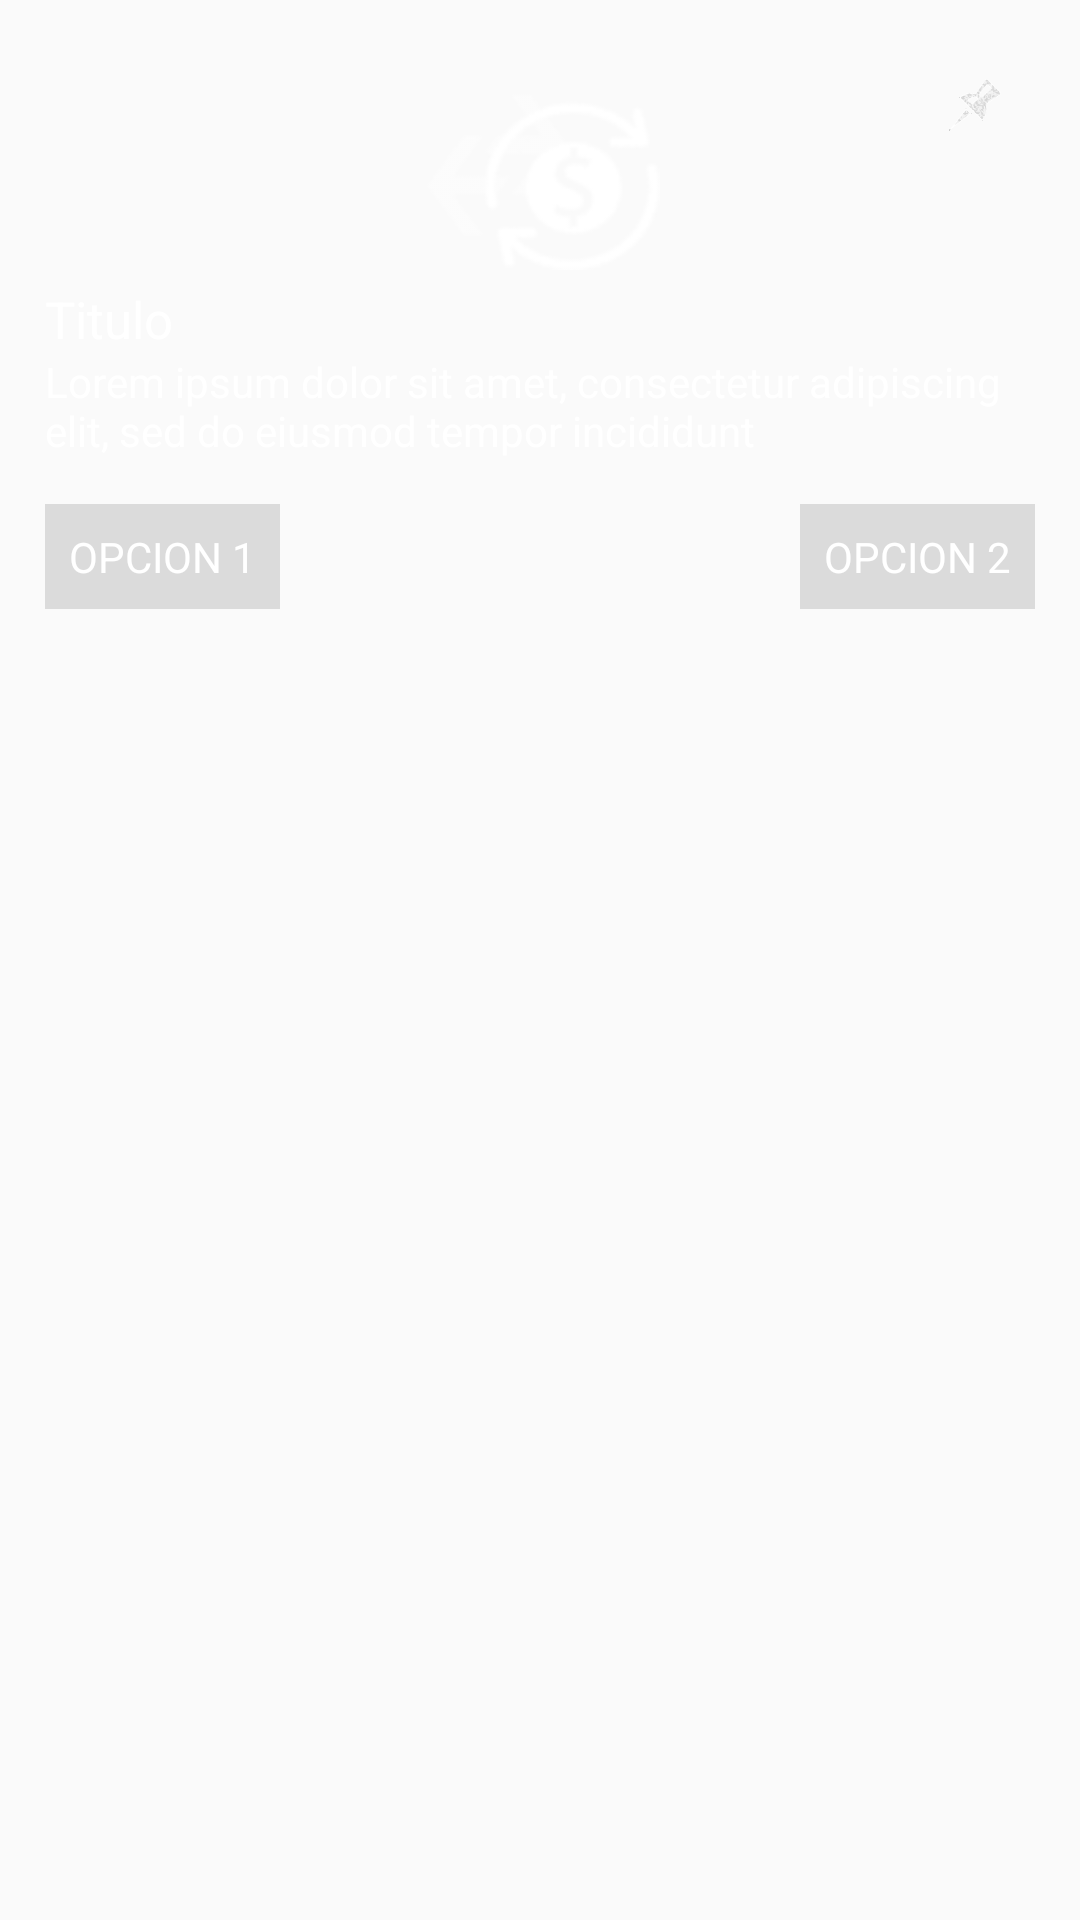

Here is an Android app screen rendered from its layout file. Give the layout XML and the strings, colors and styles it references.
<!-- AndroidManifest.xml: application theme BanorteTheme -->
<!-- res/layout/activity_main_card_design_1a.xml -->
<?xml version="1.0" encoding="utf-8"?>
<RelativeLayout
    xmlns:android="http://schemas.android.com/apk/res/android"
    android:layout_width="match_parent"
    android:layout_height="wrap_content"
    android:layout_marginBottom="5dp"
    android:layout_marginTop="5dp"
    android:padding="15dp">
    
    <ImageView
        android:id="@+id/activity_main_card_image"
        android:layout_width="80dp"
        android:layout_height="80dp"
        android:src="@mipmap/img_card_transfer"
        android:layout_centerHorizontal="true"/>

    <ImageView
        android:id="@+id/activity_main_card_pin"
        android:layout_width="40dp"
        android:layout_height="40dp"
        android:padding="10dp"
        android:src="@mipmap/ic_pin_white"
        android:layout_alignParentRight="true"/>

    <TextView
        android:id="@+id/activity_main_card_title"
        android:layout_below="@id/activity_main_card_image"
        android:layout_width="wrap_content"
        android:layout_height="wrap_content"
        android:textColor="#fff"
        android:textSize="17sp"
        android:text="Titulo"/>

    <TextView
        android:id="@+id/activity_main_card_subtitle"
        android:layout_below="@id/activity_main_card_title"
        android:layout_width="wrap_content"
        android:layout_height="wrap_content"
        android:textColor="#fff"
        android:textSize="14sp"
        android:layout_marginBottom="15dp"
        android:text="Lorem ipsum dolor sit amet, consectetur adipiscing elit, sed do eiusmod tempor incididunt"/>

    <TextView
        android:id="@+id/activity_main_card_button_1"
        android:layout_below="@id/activity_main_card_subtitle"
        android:layout_width="wrap_content"
        android:layout_height="wrap_content"
        android:background="#20000000"
        android:textSize="14sp"
        android:textColor="#fff"
        android:text="OPCION 1"
        android:padding="8dp"/>

    <TextView
        android:id="@+id/activity_main_card_button_2"
        android:layout_below="@id/activity_main_card_subtitle"
        android:layout_width="wrap_content"
        android:layout_height="wrap_content"
        android:background="#20000000"
        android:textSize="14sp"
        android:textColor="#fff"
        android:text="OPCION 2"
        android:layout_alignParentRight="true"
        android:padding="8dp"/>


</RelativeLayout>
<!-- resources referenced by this layout -->
<resources>
  <!-- mipmap ic_pin_white: png bitmap (mipmap-hdpi, 2907 bytes) -->
  <!-- mipmap img_card_transfer: png bitmap (mipmap-hdpi, 6105 bytes) -->
  <style name="BanorteTheme" parent="Theme.AppCompat.Light.NoActionBar">
          <item name="colorPrimary">@color/primary</item>
          <item name="colorPrimaryDark">@color/primary_dark</item>
          <item name="colorAccent">@color/accent</item>
          <item name="android:textColorPrimary">@color/primary_text</item>
          <item name="android:textColorSecondary">@color/secondary_text</item>
          <item name="android:textColor">@color/primary_text</item>
          <item name="android:textColorHint">@color/secondary_text</item>
          <item name="android:navigationBarColor" tools:targetApi="lollipop">@android:color/black</item>
          <item name="android:windowTranslucentStatus" tools:targetApi="kitkat">false</item>
      </style>
  <color name="primary">#F44336</color>
  <color name="primary_dark">#D32F2F</color>
  <color name="accent">#03A9F4</color>
  <color name="primary_text">#212121</color>
  <color name="secondary_text">#727272</color>
</resources>
